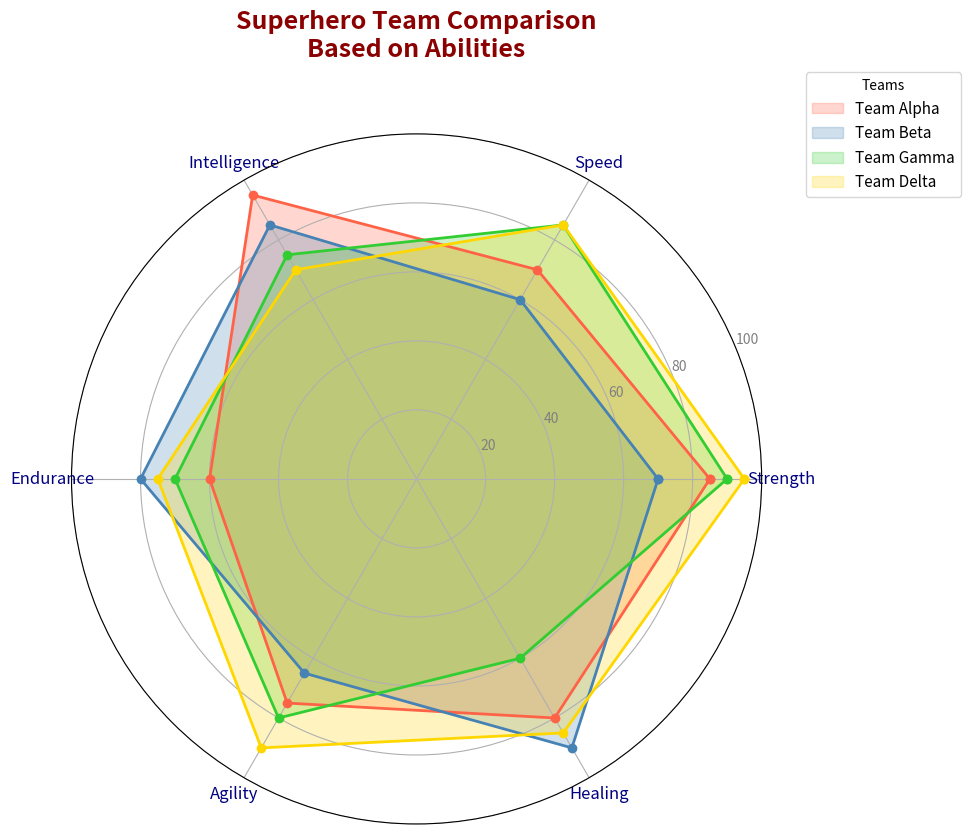

Generate this figure with matplotlib:
import numpy as np
import matplotlib.pyplot as plt

# Define the attributes in which superheroes are evaluated
categories = ['Strength', 'Speed', 'Intelligence', 'Endurance', 'Agility', 'Healing']
num_vars = len(categories)

# Superhero team abilities: each team's strengths in the given attributes
team_abilities = {
    'Team Alpha': [85, 70, 95, 60, 75, 80],
    'Team Beta': [70, 60, 85, 80, 65, 90],
    'Team Gamma': [90, 85, 75, 70, 80, 60],
    'Team Delta': [95, 85, 70, 75, 90, 85]
}

angles = np.linspace(0, 2 * np.pi, num_vars, endpoint=False).tolist()
angles += angles[:1]  # Complete the loop for the last angle

# Create a figure for the radar chart
fig, ax = plt.subplots(figsize=(10, 10), subplot_kw=dict(polar=True))

# Defining a new set of colors
colors = ['#FF6347', '#4682B4', '#32CD32', '#FFD700']  # Tomato, SteelBlue, LimeGreen, Gold

# Draw the radar chart with filled areas using the new colors
for idx, (team, abilities) in enumerate(team_abilities.items()):
    abilities += abilities[:1]  # Repeat the first value to close the radar chart loop
    ax.fill(angles, abilities, color=colors[idx], alpha=0.25, label=team)
    ax.plot(angles, abilities, color=colors[idx], linewidth=2, marker='o')

plt.xticks(angles[:-1], categories, color='navy', size=12)
ax.set_ylim(0, 100)
plt.yticks([20, 40, 60, 80, 100], ["20", "40", "60", "80", "100"], color="grey", size=10)

plt.title('Superhero Team Comparison\nBased on Abilities', size=18, color='darkred', y=1.1, weight='bold')
ax.legend(loc='upper right', bbox_to_anchor=(1.3, 1.1), fontsize=11, title='Teams')

plt.tight_layout()
plt.show()
